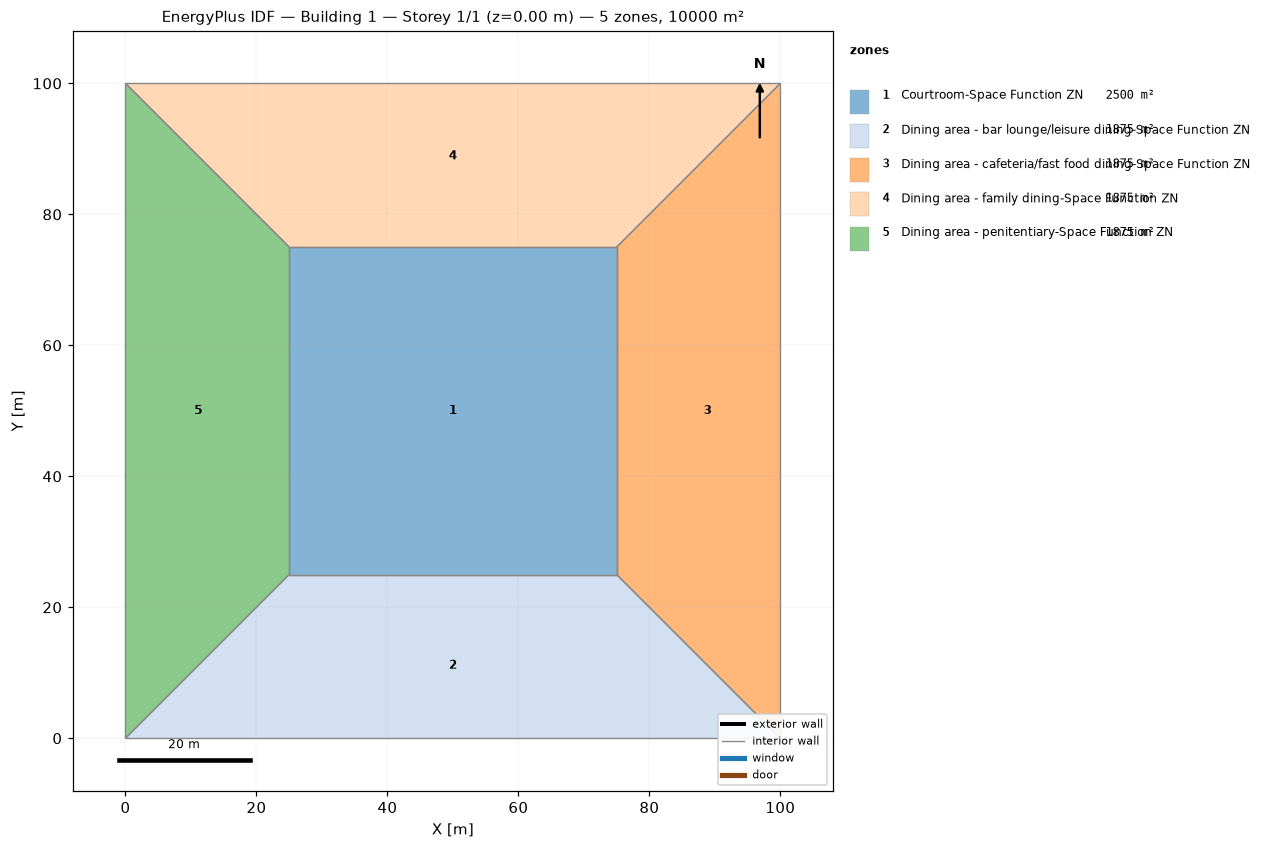
=== STOREY PLAN SPEC (per zone: floor XY polygon, exterior-wall plan segments, windows/doors) ===
zone 1: Courtroom-Space Function ZN  (2500.0 m²)
  floor: (25.00, 25.00) (25.00, 75.00) (75.00, 75.00) (75.00, 25.00)
  interior walls: 4
zone 2: Dining area - bar lounge/leisure dining-Space Function ZN  (1875.0 m²)
  floor: (100.00, 0.00) (0.00, 0.00) (25.00, 25.00) (75.00, 25.00)
  interior walls: 4
zone 3: Dining area - cafeteria/fast food dining-Space Function ZN  (1875.0 m²)
  floor: (100.00, 100.00) (100.00, 0.00) (75.00, 25.00) (75.00, 75.00)
  interior walls: 4
zone 4: Dining area - family dining-Space Function ZN  (1875.0 m²)
  floor: (0.00, 100.00) (100.00, 100.00) (75.00, 75.00) (25.00, 75.00)
  interior walls: 4
zone 5: Dining area - penitentiary-Space Function ZN  (1875.0 m²)
  floor: (0.00, 0.00) (0.00, 100.00) (25.00, 75.00) (25.00, 25.00)
  interior walls: 4

=== DERIVED (storey summary) ===
Building: Building 1
Storey: 1 of 1  (floor level z = 0.00 m)
Storey gross floor area: 10000.0 m²
Zones on this storey: 5
  - Courtroom-Space Function ZN: floor 2500.0 m²
  - Dining area - bar lounge/leisure dining-Space Function ZN: floor 1875.0 m²
  - Dining area - cafeteria/fast food dining-Space Function ZN: floor 1875.0 m²
  - Dining area - family dining-Space Function ZN: floor 1875.0 m²
  - Dining area - penitentiary-Space Function ZN: floor 1875.0 m²
Zone adjacency (shared interzone walls):
  - Courtroom-Space Function ZN ↔ Dining area - bar lounge/leisure dining-Space Function ZN
  - Courtroom-Space Function ZN ↔ Dining area - cafeteria/fast food dining-Space Function ZN
  - Courtroom-Space Function ZN ↔ Dining area - family dining-Space Function ZN
  - Courtroom-Space Function ZN ↔ Dining area - penitentiary-Space Function ZN
  - Dining area - bar lounge/leisure dining-Space Function ZN ↔ Dining area - cafeteria/fast food dining-Space Function ZN
  - Dining area - bar lounge/leisure dining-Space Function ZN ↔ Dining area - penitentiary-Space Function ZN
  - Dining area - cafeteria/fast food dining-Space Function ZN ↔ Dining area - family dining-Space Function ZN
  - Dining area - family dining-Space Function ZN ↔ Dining area - penitentiary-Space Function ZN